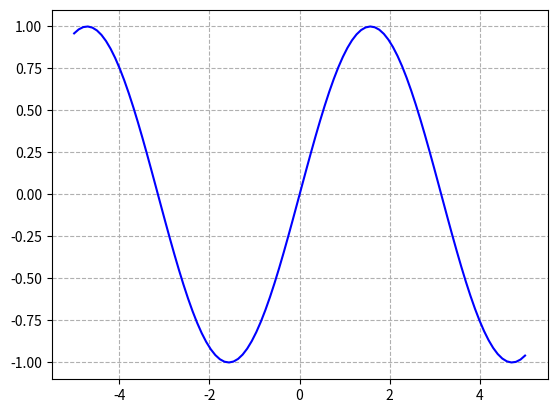

Source code (Python):
print('Hello World!!')

import numpy as np
import matplotlib.pyplot as plt

x = np.linspace(-5, 5, 100)
y = np.sin(x)

plt.plot(x, y, 'b-')
plt.grid(linestyle='--')
plt.show()
